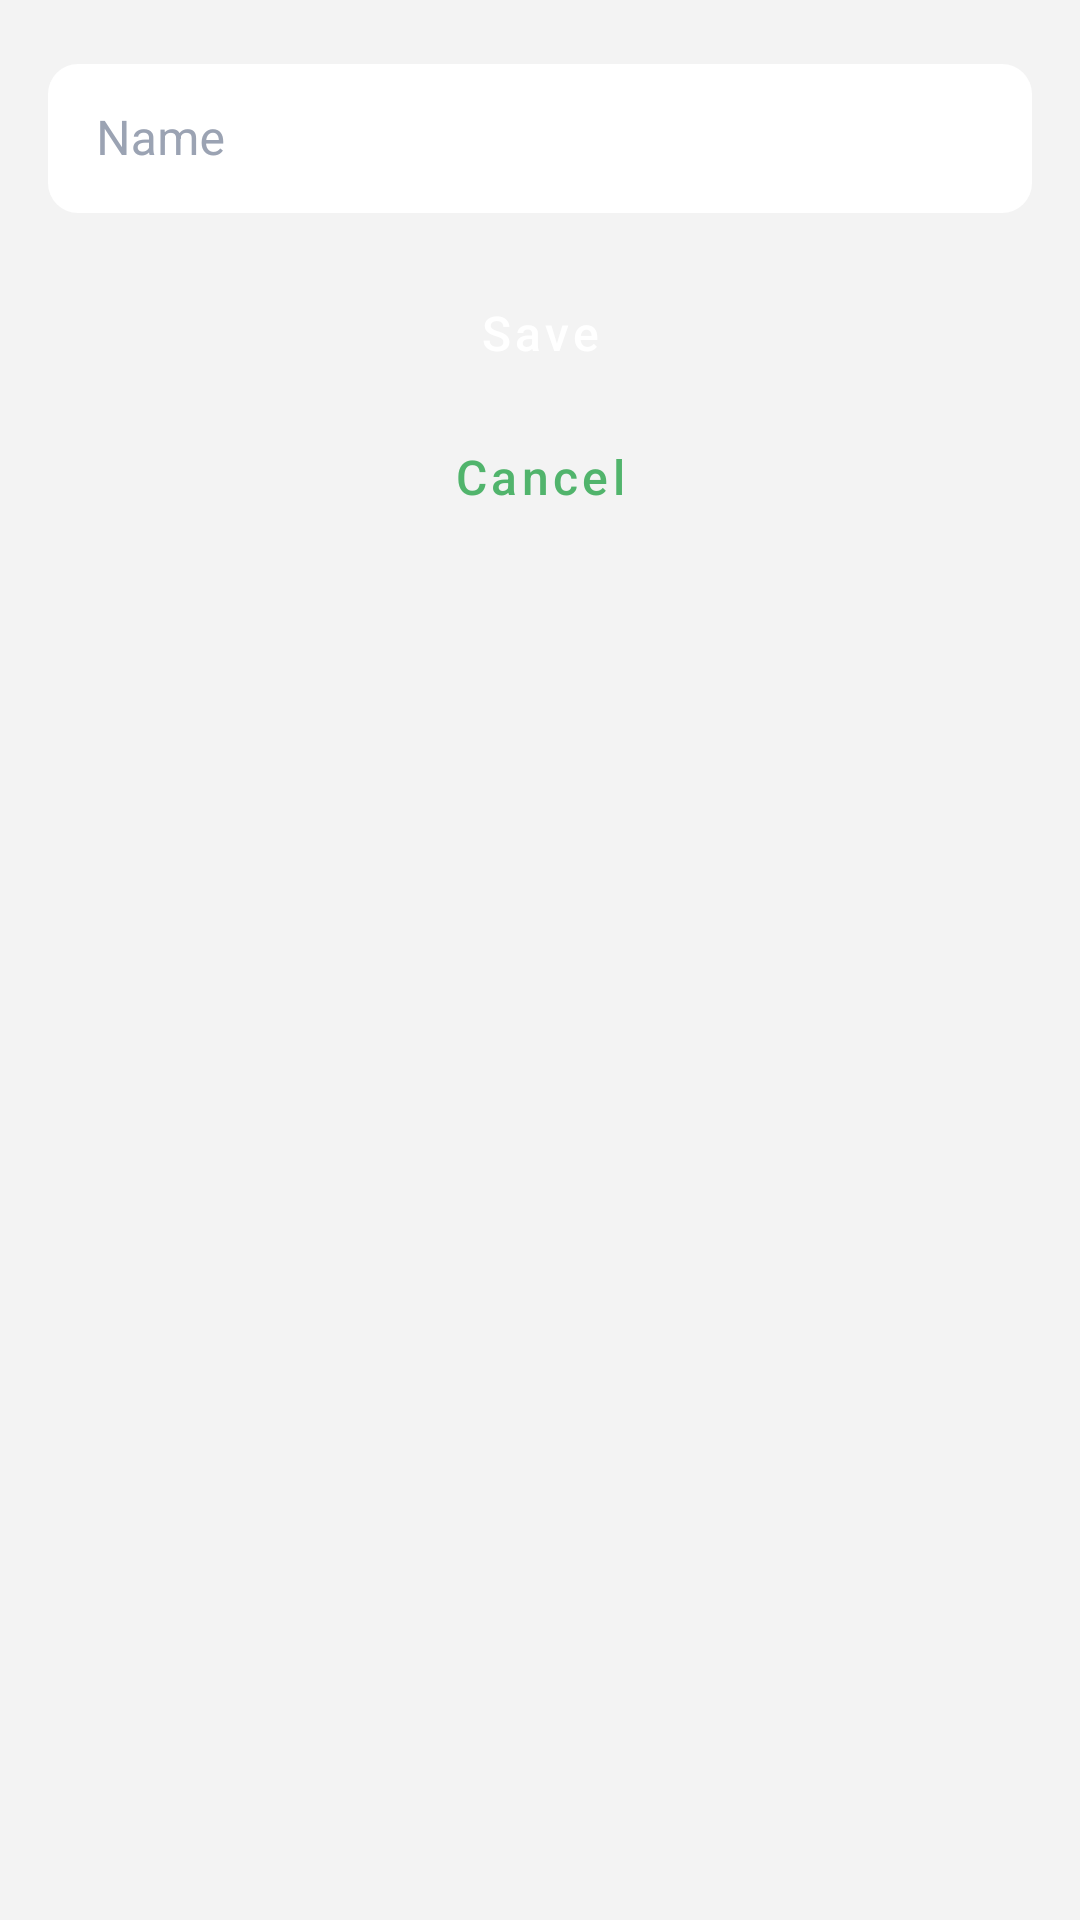

Android layout source for this screen:
<!-- AndroidManifest.xml: application theme Theme.TMGTest -->
<!-- res/layout/fragment_add_player.xml -->
<?xml version="1.0" encoding="utf-8"?>
<androidx.constraintlayout.widget.ConstraintLayout
    xmlns:android="http://schemas.android.com/apk/res/android"
    xmlns:app="http://schemas.android.com/apk/res-auto"
    xmlns:tools="http://schemas.android.com/tools"
    android:background="@color/screenBackground"
    android:paddingHorizontal="16dp"
    android:layout_width="match_parent"
    android:layout_height="match_parent">

    <com.google.android.material.textfield.TextInputLayout
        android:id="@+id/addPlayerFragmentName"
        style="@style/Widget.MaterialComponents.TextInputLayout.OutlinedBox"
        android:layout_width="match_parent"
        android:layout_height="55dp"
        android:layout_marginTop="16dp"
        app:layout_constraintTop_toTopOf="parent">
        <com.google.android.material.textfield.TextInputEditText
            android:layout_width="match_parent"
            android:layout_height="wrap_content"
            android:hint="Name"
            android:inputType="textCapSentences"
            android:textColor="@color/textColor" />
    </com.google.android.material.textfield.TextInputLayout>

    <Button
        android:id="@+id/addPlayerFragmentSave"
        style="@style/AppButton.Green"
        android:layout_width="match_parent"
        android:layout_height="@dimen/button_height"
        android:layout_marginTop="16dp"
        android:text="@string/save"
        app:layout_constraintTop_toBottomOf="@+id/addPlayerFragmentName"
        tools:layout_editor_absoluteX="16dp" />

    <Button
        android:id="@+id/addPlayerFragmentCancel"
        style="@style/AppButton.White"
        android:layout_width="match_parent"
        android:layout_height="@dimen/button_height"
        android:text="@string/cancel"
        app:layout_constraintTop_toBottomOf="@+id/addPlayerFragmentSave"
        tools:layout_editor_absoluteX="16dp" />

</androidx.constraintlayout.widget.ConstraintLayout>
<!-- resources referenced by this layout -->
<resources>
  <color name="screenBackground">#F3F3F3</color>
  <color name="textColor">#111111</color>
  <string name="cancel">Cancel</string>
  <string name="save">Save</string>
  <style name="AppButton.Green">
          <item name="cornerRadius">12dp</item>
          <item name="backgroundTint">@color/primaryGreen</item>
          <item name="android:textColor">@android:color/white</item>
      </style>
  <style name="AppButton.White">
          <item name="cornerRadius">12dp</item>
          <item name="backgroundTint">@color/white</item>
          <item name="android:textColor">@color/primaryGreen</item>
      </style>
  <style name="Widget.MaterialComponents.TextInputLayout.OutlinedBox" parent="Base.Widget.MaterialComponents.TextInputLayout">
          <item name="android:theme">@style/ThemeOverlay.MaterialComponents.TextInputEditText.OutlinedBox</item>
          <item name="boxCollapsedPaddingTop">0dp</item>
          <item name="boxCornerRadiusTopStart">10dp</item>
          <item name="boxCornerRadiusBottomStart">10dp</item>
          <item name="boxCornerRadiusBottomEnd">10dp</item>
          <item name="boxCornerRadiusTopEnd">10dp</item>
          <item name="android:textColorHint">@color/textInput_hint_color</item>
          <item name="boxBackgroundColor">@color/textInput_back_color</item>
          <item name="boxStrokeWidth">0dp</item>
          <item name="android:textColor">@color/textColor</item>
      </style>
  <style name="Theme.TMGTest" parent="Theme.MaterialComponents.DayNight.DarkActionBar">
          <item name="colorPrimary">@color/colorPrimary</item>
          <item name="colorPrimaryDark">@color/colorPrimaryDark</item>
          <item name="colorAccent">@color/colorAccent</item>
  
          <item name="textInputStyle">@style/TextInputStyle</item>
          <item name="materialButtonStyle">@style/AppButton</item>
      </style>
  <color name="primaryGreen">#51B46C</color>
  <color name="white">#FFFFFF</color>
  <color name="textInput_hint_color">#9BA3B3</color>
  <color name="textInput_back_color">#FFFFFF</color>
  <color name="colorPrimary">#4AAA64</color>
  <color name="colorPrimaryDark">#4AAA64</color>
  <color name="colorAccent">#4AAA64</color>
  <style name="TextInputStyle" parent="Widget.MaterialComponents.TextInputLayout.OutlinedBox" />
  <style name="AppButton" parent="Widget.MaterialComponents.Button">
          <item name="android:textSize">16sp</item>
          <item name="android:textAllCaps">false</item>
          <item name="cornerRadius">12dp</item>
      </style>
</resources>
